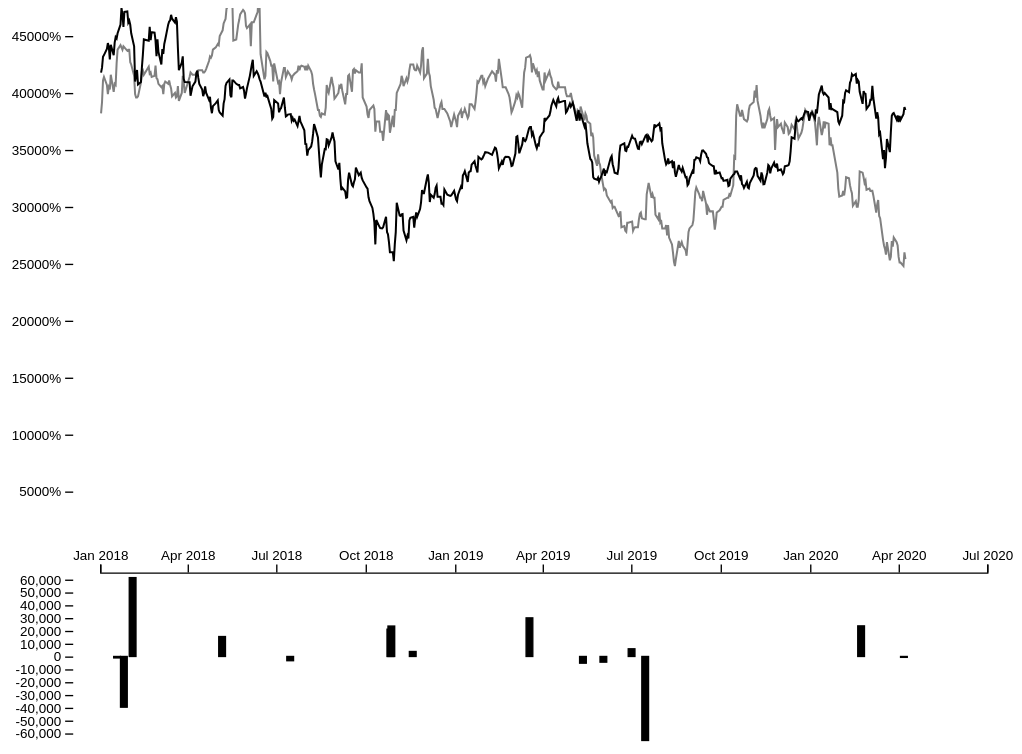
D3 v5 page, settled after 480 driven frames (8 s of simulated time); the page loaded 1 data file(s).


// ── chart.js
/*
Import Data
*/
let strategy = 'Tencent';
let benchmark = 'Waison';

d3.csv('hk_stocks.csv')
  .then(function(data) {
  	render(data);
	})
  .catch(function(error){
     alert('error');
  });


function render(data) {

const width = 750;
const margin = {top: 50, right: 50, bottom: 50, left:50};
const priceChartHeight = 400;
const tradeChartHeight = 250;

let svg = d3.select('body')
	.append('svg')
	.attr('viewBox', `0 0 750 600`);

let priceChart = svg.append('g')
	.attr('id', 'priceChart')
	.attr('transform', `translate(${margin.left},0)`)
	.attr('width', width)
	.attr('height', priceChartHeight)
	.datum(data);

let tradeChart = svg.append('g')
	.attr('id', 'tradeChart')
	.attr('transform', `translate(${margin.left},${priceChartHeight+20})`)
	.attr('width', width)
	.attr('height', tradeChartHeight);


//Scales and Axes

let tradeData = data.filter(d => {
	return d.asset != "";
});

let tradeDomain = [-d3.max(tradeData, row => Math.abs(row.trade_value)), d3.max(tradeData, row => Math.abs(row.trade_value))];

let yTrade = d3.scaleLinear()
	.range([tradeChartHeight/2, 0])
	.domain(tradeDomain);

let tradeYAxis = tradeChart.append("g")
	.call(d3.axisLeft(yTrade))
	.call(g => g.select(".domain").remove());

let priceDomain = [d3.min(data, d => Math.min(d[strategy], d[benchmark])), d3.max(data, d => Math.max(d[strategy], d[benchmark]))];

let yPrice = d3.scaleLinear()
	.range([priceChartHeight,0])
	.domain(priceDomain);
   
let priceYAxis = priceChart.append("g")
	.call(d3.axisLeft(yPrice)
		.tickFormat(d3.format(".0%")))
	.call(g => g.select(".domain").remove());

let dateDomain = d3.extent(data, d => new Date(d.Date));

let x = d3.scaleTime()
	.range([20,`${width-margin.left-20}`])
	.domain(dateDomain)
	.nice();

let xAxis = tradeChart.append("g")
	.call(d3.axisTop(x)
		.tickFormat(d3.utcFormat("%b %Y")));

let tooltip = d3.select('#tradeChart').append('g')
	.attr("id", "tooltip")
	.attr('visibility', 'hidden');

tooltip.append('rect')
	.attr('id', 'bg')
	.attr('width', 150)
	.attr('height', 55)
	.attr('fill', 'black');

let tooltipText = tooltip.append('text')
	.attr('fill', 'white')
	.attr('font-size', 'smaller')
	.attr('x', 5)
	.attr('y', 15);

tooltipText.append('tspan')
	.attr('id', 'line1')
	.attr('x', 10);

tooltipText.append('tspan')
	.attr('id', 'line2')
	.attr('dy', 15)
	.attr('x', 10);

tooltipText.append('tspan')
	.attr('id', 'line3')
	.attr('dy', 15)
	.attr('x', 10);

 
d3.select('#tradeChart').selectAll('.bar').data(tradeData)
	.enter()
		.append('rect')
		.attr('class', 'bar')
		.attr('x', d => x(new Date(d.Date)))
		.attr('y', d => yTrade(Math.max(0, d.trade_value)))
		.attr('width', 5)
		.attr('height', d => Math.abs(yTrade(d.trade_value)- yTrade(0)))
		.attr('fill', 'black')
		.attr('stroke', 'black')
		.on('mouseover', d => {
						d3.select(d3.event.target)
							.attr("opacity", 0.6);
						d3.select('#tooltip')
							.attr('visibility', 'visible')
							.select('#line1')
								.text(`${d.quantity > 0 ? 'Bought': 'Sold'} ${Math.abs(d.quantity)} ${d.asset}`);
						
						
						d3.select('#tooltip')
							.select('#line2')
								.text(`On ${d.Date} for ${d[d.asset]}`);
						d3.select('#tooltip')
							.select('#line3')
								.text(`Total Cost: \$${d.trade_value}`)
						d3.select('#tooltip')
							.attr('transform', `translate(${x(new Date(d.Date)) -60}, -60)`);
		})
		.on('mousemove', d => {
			tooltip
				.attr('visibility', 'visible');
		})
		.on('mouseleave', d => {
						d3.select(d3.event.target)
							.attr('opacity', 1);
						d3.select('#tooltip')
							.attr('visibility', 'hidden');
		});


priceChart.append('clipPath')
			.attr("id", "clip-above")
		.append("path")
			.attr('d', d3.area()
			//	.x(d => x(new Date(d.Date)))
				.y0(0));
			//	.y1(d => yPrice(d[strategy]*100)));
priceChart.append('clipPath')
			.attr("id", "clip-below")
		.append("path")
			.attr("d", d3.area()
			//	.x(d => x(new Date(d.Date)))
				.y0(priceChartHeight));
			//	.y1(d => yPrice(d[strategy])*100));



priceChart.append("path")
	.attr("class", "area above")
	.attr("clip-path", "url(#clip-above)")
	.attr("fill", "red")
			.attr("d", d3.area()
				//.x(d => x(new Date(d.Date)))
				//.y0(priceChartHeight)
				.y0(d => yPrice(d[benchmark]*100)));
priceChart.append("path")
	.attr("class", "area below")
	.attr("clip-path", "url(#clip-below)")
	.attr("fill", "green")
			.attr("d", d3.area()
				//.x(d => x(new Date(d.Date)))
				//.y0(0)
				.y0(d => yPrice(d[benchmark]*100)));

priceChart.append("path")
	.attr("fill", "none")
	.attr("stroke", "gray")
	.attr("stroke-width", 1.5)
			.attr("d", d3.line()
				.x(d => x(new Date(d.Date)))
				.y(d => yPrice(d[benchmark]*100)));
priceChart.append("path")
	.attr("fill", "none")
	.attr("stroke", "black")
	.attr("stroke-width", 1.5)
			.attr("d", d3.line()
				.x(d => x(new Date(d.Date)))
				.y(d => yPrice(d[strategy])));
}


### data: hk_stocks.csv
Date, Tencent, CKLife, Waison, Cowell, quantity, asset, trade_value, portfolio_value
2018-01-02, 417.8, 0.6, 3.82, 2.8, , , , 100000
2018-01-03, 422.2, 0.6, 3.92, 2.79, , , , 100670
2018-01-04, 431.8, 0.59, 4.11, 2.77, , , , 102001
2018-01-05, 433.2, 0.61, 4.14, 2.72, , , , 102354
2018-01-08, 438.6, 0.6, 4.07, 2.68, , , , 102775
2018-01-09, 443.8, 0.6, 3.99, 2.73, , , , 103319
2018-01-10, 440.4, 0.6, 4.05, 2.68, , , , 102961
2018-01-11, 429.4, 0.61, 4.03, 2.73, , , , 101741
2018-01-12, 442.2, 0.62, 4.16, 2.7, , , , 103538
2018-01-15, 433.2, 0.6, 4.01, 2.64, -434.0, Cowell, -1146, 102005
2018-01-16, 444.2, 0.62, 4.08, 2.64, , , , 103610
2018-01-17, 449.0, 0.61, 4.07, 2.6, , , , 104066
2018-01-18, 447.8, 0.61, 4.26, 2.56, , , , 104193
2018-01-19, 452.4, 0.62, 4.38, 2.57, , , , 105018
2018-01-22, 460.0, 0.62, 4.42, 2.54, -86.0, Tencent, -39560, 105979
2018-01-23, 474.6, 0.62, 4.4, 2.55, , , , 106449
2018-01-24, 469.0, 0.62, 4.38, 2.53, , , , 106222
2018-01-25, 458.0, 0.62, 4.41, 2.46, , , , 105867
2018-01-26, 471.2, 0.62, 4.4, 2.52, , , , 106323
2018-01-29, 471.6, 0.62, 4.37, 2.49, , , , 106281
2018-01-30, 461.8, 0.62, 4.38, 2.41, , , , 105933
2018-01-31, 463.6, 0.62, 4.38, 2.39, 14047, Waison, 61526, 105987
2018-02-01, 460.0, 0.61, 4.27, 2.34, , , , 104046
2018-02-02, 452.4, 0.61, 4.25, 2.42, , , , 103506
2018-02-05, 441.0, 0.6, 4.15, 2.37, , , , 101455
2018-02-06, 410.0, 0.58, 3.99, 2.2, , , , 97672
2018-02-07, 414.8, 0.59, 3.96, 2.2, , , , 97458
2018-02-08, 420.2, 0.59, 3.96, 2.18, , , , 97635
2018-02-09, 407.4, 0.58, 3.97, 2.07, , , , 97225
2018-02-12, 409.6, 0.58, 4.09, 2.11, , , , 99180
2018-02-13, 422.4, 0.58, 4.19, 2.25, , , , 101221
2018-02-14, 433.6, 0.59, 4.2, 2.28, , , , 101858
2018-02-15, 447.0, 0.59, 4.16, 2.45, , , , 101754
2018-02-20, 445.8, 0.6, 4.23, 2.51, , , , 102914
2018-02-21, 458.0, 0.59, 4.17, 2.51, , , , 102306
2018-02-22, 446.4, 0.59, 4.18, 2.51, , , , 102067
2018-02-23, 453.4, 0.59, 4.14, 2.5, , , , 101679
2018-02-26, 453.0, 0.59, 4.15, 2.64, , , , 101872
2018-02-27, 446.0, 0.59, 4.24, 2.68, , , , 103048
2018-02-28, 432.2, 0.6, 4.13, 2.72, , , , 100973
2018-03-01, 447.0, 0.59, 4.12, 2.79, , , , 101257
2018-03-02, 436.0, 0.59, 4.08, 2.7, , , , 100228
2018-03-05, 425.0, 0.58, 4.05, 2.52, , , , 99232
2018-03-06, 438.6, 0.6, 4.06, 2.57, , , , 100048
2018-03-07, 434.2, 0.59, 3.99, 2.53, , , , 98705
2018-03-08, 443.0, 0.59, 4.08, 2.51, , , , 100396
2018-03-09, 447.0, 0.6, 4.1, 2.61, , , , 100970
2018-03-12, 460.0, 0.6, 4.08, 2.55, , , , 101079
2018-03-13, 462.8, 0.6, 4.11, 2.54, , , , 101637
2018-03-14, 463.6, 0.59, 4.07, 2.47, , , , 100927
2018-03-15, 468.6, 0.6, 4.04, 2.49, , , , 100728
2018-03-16, 465.2, 0.59, 3.97, 2.44, , , , 99415
2018-03-19, 461.8, 0.58, 4.0, 2.4, , , , 99662
2018-03-20, 466.6, 0.58, 3.96, 2.46, , , , 99225
2018-03-21, 462.6, 0.58, 3.97, 2.37, , , , 99211
2018-03-22, 439.4, 0.57, 4.06, 2.4, , , , 99743
2018-03-23, 420.0, 0.56, 3.93, 2.2, , , , 96899
2018-03-26, 426.6, 0.57, 4.0, 2.16, , , , 98287
2018-03-27, 432.2, 0.58, 4.15, 2.19, , , , 100910
2018-03-28, 412.2, 0.58, 4.1, 2.1, , , , 99420
... 499 more rows